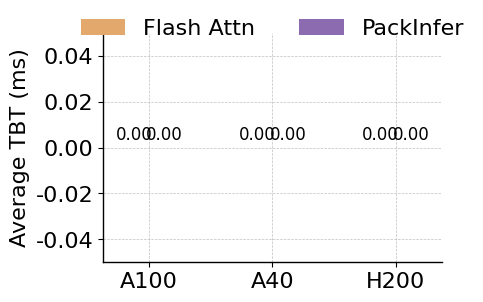

This chart was generated by the following Python code:
import argparse
import json
from pathlib import Path

import matplotlib.pyplot as plt
import numpy as np

plt.rcParams.update(
    {
        # general
        "figure.figsize": (6, 4),
        "figure.dpi": 600,
        "figure.constrained_layout.use": True,
        # font
        "font.family": "Arial",
        "font.size": 20,
        "pdf.fonttype": 42,
        "ps.fonttype": 42,
        "mathtext.fontset": "dejavusans",
        "axes.labelsize": 16,
        "axes.titlesize": 16,
        "legend.fontsize": 16,
        "xtick.labelsize": 16,
        "ytick.labelsize": 16,
        # lines
        "lines.linewidth": 0.8,
        "lines.markersize": 2,
        # axes
        "axes.linewidth": 1.0,
        "xtick.direction": "out",
        "ytick.direction": "out",
        "xtick.top": False,
        "ytick.right": False,
        # grid
        "axes.grid": True,
        "grid.linestyle": "--",
        "grid.linewidth": 0.5,
        "grid.alpha": 0.8,
        # legend
        "legend.frameon": False,
        "legend.loc": "best",
        # savefig
        "savefig.dpi": 600,
        "savefig.bbox": "tight",
    }
)

HARDWARE = ["A100", "A40", "H200"]
BACKENDS = [("flash_attn", "Flash Attn"), ("packed_attn", "PackInfer")]
COLORS = {"flash_attn": "#e3a86b", "packed_attn": "#8c6bb1"}

def load_metric(base_dir: Path, hardware: str, backend: str, metric: str, stat: str) -> float:
    path = base_dir / hardware / f"alpaca_{backend}.json"
    if not path.exists():
        return 0.0
    with path.open("r", encoding="utf-8") as f:
        data = json.load(f)
    return float(data.get(f"{stat}_{metric}", 0.0))

def plot_avg_only(base_dir: Path, metric: str):
    x = np.arange(len(HARDWARE))
    width = 0.25

    fig, ax = plt.subplots(figsize=(5, 3.5))
    flash_data = [load_metric(base_dir, hw, "flash_attn", metric, "avg") for hw in HARDWARE]
    packed_data = [load_metric(base_dir, hw, "packed_attn", metric, "avg") for hw in HARDWARE]

    rects1 = ax.bar(x - width/2, flash_data, width, label="Flash Attn", color=COLORS["flash_attn"])
    rects2 = ax.bar(x + width/2, packed_data, width, label="PackInfer", color=COLORS["packed_attn"])

    ax.set_ylabel(f"Average {metric.upper()} (ms)")
    ax.set_xticks(x)
    ax.set_xticklabels(HARDWARE)

    ax.spines["top"].set_visible(False)
    ax.spines["right"].set_visible(False)
    ax.set_ylim(0, max(flash_data + packed_data) * 1.2)

    def autolabel(rects):
        for rect in rects:
            height = rect.get_height()
            ax.annotate(f"{height:.2f}",
                        xy=(rect.get_x() + rect.get_width() / 2, height),
                        xytext=(0, 3), 
                        textcoords="offset points",
                        ha="center", va="bottom", fontsize=12)

    autolabel(rects1)
    autolabel(rects2)
    ax.legend(loc="upper center", ncol=2, frameon=False, bbox_to_anchor=(0.5, 1.15))

    fig.tight_layout()
    output_path = Path("figures")
    output_path.mkdir(exist_ok=True)
    fig.savefig(output_path / f"hardware-{metric}-avg.pdf", bbox_inches="tight")
    print(f"Plot saved to figures/hardware-{metric}-avg.pdf")

def main():
    parser = argparse.ArgumentParser()
    parser.add_argument("--base-dir", type=Path, default=Path("data/ablation-gpu"))
    parser.add_argument("--metric", type=str, default="tbt", choices=["tbt", "ttft", "ttlt"])
    args = parser.parse_args()
    plot_avg_only(args.base_dir, args.metric)

if __name__ == "__main__":
    main()
